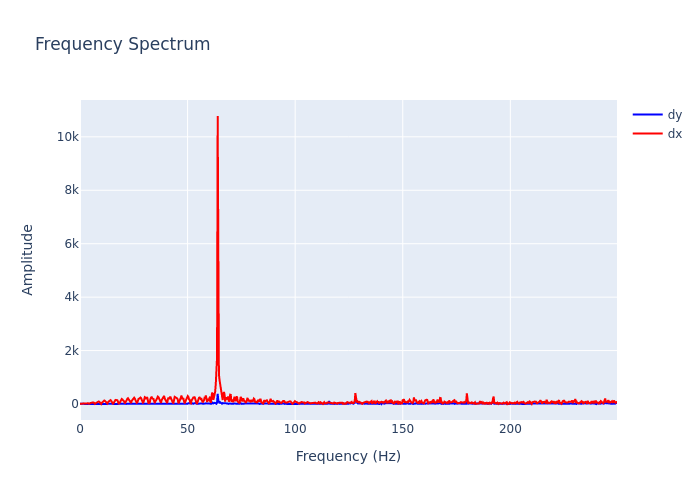

The file beside this chart, header and first rows:
, frequency, dx, dy
0, 0.0, 10.14, 8.734
1, 0.2895, 11.79, 3.172
2, 0.579, 18.03, 9.01
3, 0.8686, 13.15, 2.996
4, 1.158, 12.01, 1.136
5, 1.448, 6.966, 6.469
6, 1.737, 9.085, 5.968
7, 2.027, 18.25, 2.181
8, 2.316, 28.77, 6.923
9, 2.606, 35.28, 4.742
10, 2.895, 37.17, 2.141
11, 3.185, 39.8, 3.928
12, 3.474, 36.29, 5.565
13, 3.764, 26.69, 3.369
14, 4.053, 11.67, 6.106
15, 4.343, 7.77, 9.956
16, 4.632, 24.19, 10.71
17, 4.922, 39.47, 3.698
18, 5.211, 52.71, 6.353
19, 5.501, 64.55, 2.162
20, 5.79, 63.06, 2.455
21, 6.08, 60.67, 3.905
22, 6.369, 53.92, 2.952
23, 6.659, 35.1, 4.245
24, 6.948, 6.389, 2.302
25, 7.238, 26.42, 8.853
26, 7.528, 47.52, 6.073
27, 7.817, 68.12, 5.816
28, 8.107, 90.13, 5.561
29, 8.396, 103.9, 4.655
30, 8.686, 95.27, 7.225
31, 8.975, 82.08, 6.499
32, 9.265, 66.65, 5.651
33, 9.554, 41.31, 3.955
34, 9.844, 2.455, 8.96
35, 10.13, 44.53, 3.856
36, 10.42, 73.91, 2.504
37, 10.71, 86.34, 6.653
38, 11, 112.6, 7.359
39, 11.29, 129.4, 9.985
40, 11.58, 117.5, 6.797
41, 11.87, 87.8, 4.142
42, 12.16, 57.69, 5.034
43, 12.45, 42.07, 3.896
44, 12.74, 18.5, 10.34
45, 13.03, 71.34, 8.915
46, 13.32, 105.6, 2.961
47, 13.61, 118, 3.858
48, 13.9, 129.1, 10.79
49, 14.19, 146.8, 5.428
50, 14.48, 132, 1.386
51, 14.77, 88.64, 1.385
52, 15.06, 42.98, 1.081
53, 15.34, 14.49, 8.037
54, 15.63, 38.24, 6.402
55, 15.92, 95.47, 11.86
56, 16.21, 144.7, 11.66
57, 16.5, 153.5, 6.228
58, 16.79, 149.5, 8.438
59, 17.08, 158.5, 7.26
... 803 more rows
